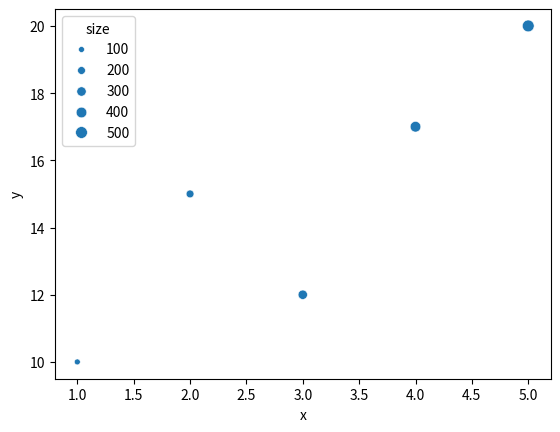

The script that saved this image:
import seaborn as sns
import matplotlib.pyplot as plt

data = {
    'x': [1, 2, 3, 4, 5],
    'y': [10, 15, 12, 17, 20],
    'size': [100, 200, 300, 400, 500]  # Marker size data
}

# Create a scatterplot with marker size
sns.scatterplot(x='x', y='y', size='size', data=data)

# Show the plot
plt.show()
